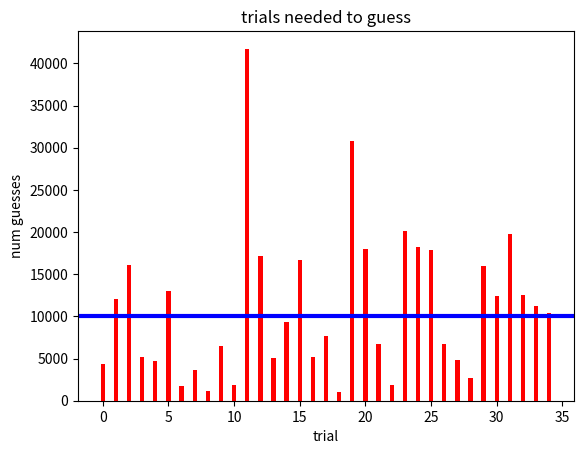

The matplotlib source for this figure:
#!/usr/bin/env python3
# -*- coding: utf-8 -*-
"""
Created on Sun Jan 22 01:08:10 2017

@author: christophergreen
"""

import random
import matplotlib.pyplot as plt
 
def how_long_to_equal(maxim):
    counter = 0
    while True:
        d = random.randint(1,maxim)
        e = random.randint(1,maxim)
        if d!=e:
            counter +=1
        else: 
            break
    #print("it took",counter,"trials.")
    return counter

def ave_time(maxim,numtrials):
    i=0
    outs=[]
    while i<numtrials:
        outs.append(how_long_to_equal(maxim))
        i+=1
    print("")
    print("outs is:",outs)
    return outs
    

y=ave_time(10**4,35)
N = len(y)
x = range(N)
width=1/3
plt.axhline(y=10**4,linewidth=3, xmin=0,xmax=N, color='blue')
plt.bar(x,y, width, color="red")
plt.xlabel('trial')
plt.ylabel('num guesses')

plt.title('trials needed to guess')

